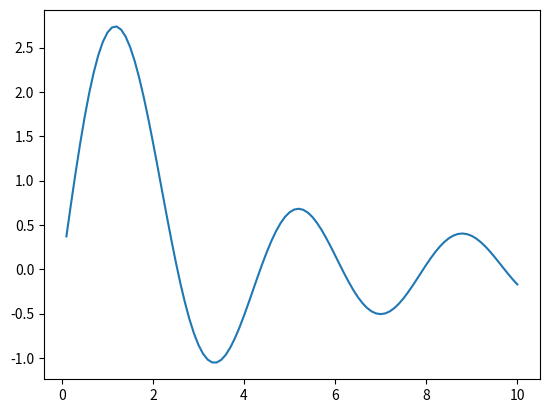

Source code (Python):
# -*- coding: utf-8 -*-
"""
Created on Mon Jul 29 12:04:27 2024

[redacted]
"""

import numpy as np
import matplotlib.pyplot as plt

def trapezoid(func, a, b, n):
    tot = 0
    dx = (b - a) / n
    x1 = a 
    x2 = a + dx
    for i in range(n):
        tot += 0.5 * (func(x1) + func(x2)) * dx
        x1 += dx
        x2 += dx
    return tot

def simpson(func, a, b, n):
    tot = 0
    dx = (b - a) / n
    x1 = a 
    x2 = a + dx
    for i in range(n):
        tot += (dx/6) * (func(x1) + 4 * func((x1 + x2)/2) + func(x2))
        x1 += dx
        x2 += dx
    return tot

def monte_carlo(func, a, b, n):
    points = np.random.uniform(0, 1, n)
    x = np.random.uniform(a, b, n)
    fx = func(np.linspace(a, b, n))
    points *= max(fx)
    counter = 0
    for i in range(n):
        if points[i] <= func(x[i]):
            counter += 1 
    return (b - a) * max(fx) * counter / n
    

func_1 = lambda x: np.sin(1 * np.sqrt(x))

# print(trapezoid(func_1, 0, np.pi, 1000))
# print(simpson(func_1, 0, np.pi, 1000))
# print(monte_carlo(func_1, 0, np.pi, 1000))

x_values = np.arange(0.1, 10.1, 0.1)

int_values = np.zeros(len(x_values))

# for i, x_val in enumerate(x_values):
#     function = lambda x: np.sin(x_val * np.sqrt(x))
#     int_values[i] = trapezoid(function, 0, np.pi, 1000)
count = 0
for x_val in x_values:
    function = lambda x: np.sin(x_val * np.sqrt(x))
    int_values[count] = trapezoid(function, 0, np.pi, 1000)
    count = count + 1
    
fig, ax = plt.subplots()
ax.plot(x_values, int_values)
